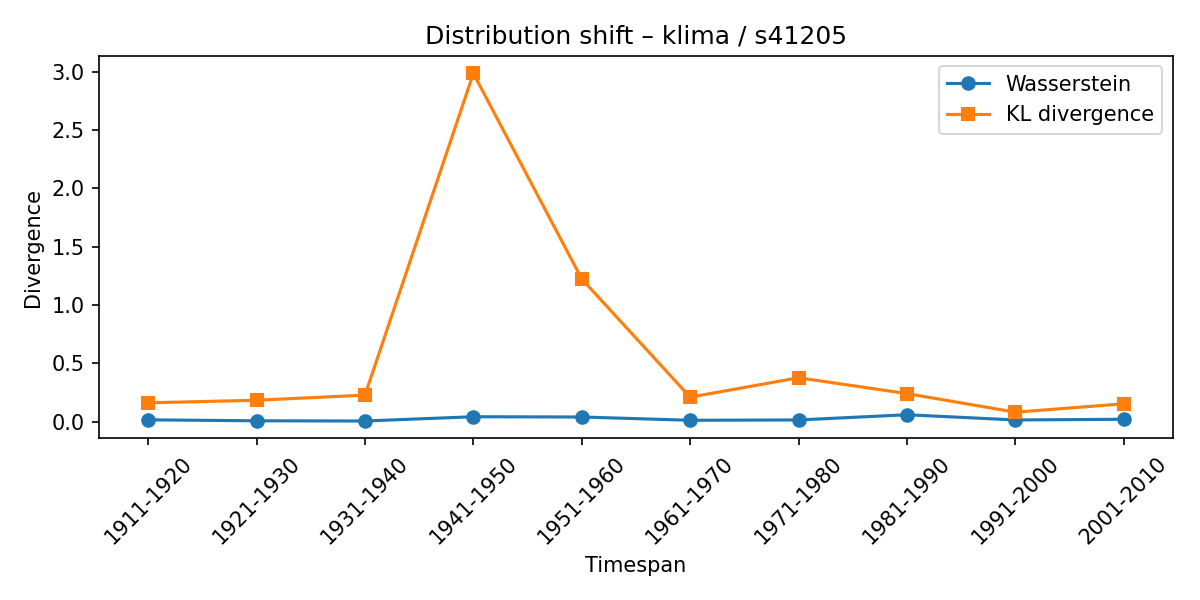

The data file committed next to this chart (first rows):
synset, lexeme, from_timespan, to_timespan, wasserstein, kl_divergence
s41205, klima, 1901-1910, 1911-1920, 0.01574, 0.1615
s41205, klima, 1911-1920, 1921-1930, 0.007406, 0.1836
s41205, klima, 1921-1930, 1931-1940, 0.005626, 0.2274
s41205, klima, 1931-1940, 1941-1950, 0.04226, 2.985
s41205, klima, 1941-1950, 1951-1960, 0.0399, 1.223
s41205, klima, 1951-1960, 1961-1970, 0.01186, 0.2102
s41205, klima, 1961-1970, 1971-1980, 0.01474, 0.3763
s41205, klima, 1971-1980, 1981-1990, 0.05919, 0.2407
s41205, klima, 1981-1990, 1991-2000, 0.01468, 0.08113
s41205, klima, 1991-2000, 2001-2010, 0.02043, 0.1531
